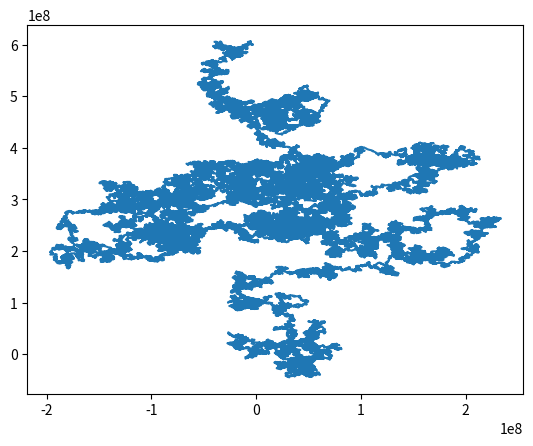

The script that saved this image:
import numpy as np
import math
import itertools as iter









#start funktionen



def verlauf_2d(multivar_data,emb_dim,emb_delay):
    #for i in range(anzahl der fenster):
    def gaus(x):
        if x<0:
            out=0
        else:
            out=(x**2+x)*0.5    
        return int(out)
    
    words=[]
    for i in range(multivar_data.shape[1]-emb_dim*emb_delay):
        
        #relevante daten aus reihe lesen |data in ausschnitt|=emb_dim+1
        relev_ausschnitt=np.zeros((multivar_data.shape[0],emb_dim+1))
        for j in range(emb_dim+1):
            relev_ausschnitt[:,j]=multivar_data[:,i+j*emb_delay]
        
        #struktur:[x1-x0<--vor der schleife|x2-x1|x3-x1,x3-x2|x4-x1,x4-x2,x4-x3|....]--> #länge=(emb_dim^2+emb_dim)/2
        #neuer schritt muss mit allen vorherigen ebenen verglichen werden um exakte position zu wissen
        relev_diff=np.zeros((multivar_data.shape[0],gaus(emb_dim)-emb_dim+1))
        #für jeden neuen punkt differenzen zu bisherigen ebenenpunkten berechnen
        relev_diff[:,0]=relev_ausschnitt[:,1]-relev_ausschnitt[:,0]
        counter=1
        for j in range(2,emb_dim+1):
            for k in range(1,j):
                    if counter==gaus(j-1):
                        relev_diff[:,counter]=relev_ausschnitt[:,j]-relev_ausschnitt[:,j-1]
                    else:
                        relev_diff[:,counter]=relev_ausschnitt[:,j]-relev_ausschnitt[:,k]
                    counter+=1
                
        #in for schleife matrizen (bisherige ebenen) erstellen und mit vektor (neue schritt) multiplizieren
        #ergebnis=vektor... soll in ergebnismatrix als zeile übertragen werden
        #plane_matrix=np.zeros((multivar_data.shape[0],emb_dim-1))
        ergebnis_matrix=np.zeros((emb_dim-1,emb_dim-1))
        #formel für indexe der differenzen für vergleich: gaus(k-1)=index ebene in rel_diff
        for j in range(2,emb_dim+1):
            for k in range(1,j):
                plane=relev_diff[:,gaus(k-1)]
                vektor=relev_diff[:,gaus(j-2)+k]
            #mithilfe mult ergebnismatrix bestimmen :
            #ergebnismatrix=untere dreickecksmatrix
                ergebnis_matrix[j-2,k-1]=plane[0]*vektor[1]-plane[1]*vektor[0]
                
         
        #mithilfe ergebnismatrix wort bestimmen und in wörterliste packen
        #zeilenweise die matrix durchgehen
        wordpart=[]
        for j in range(ergebnis_matrix.shape[0]):
            #nur bis inklusive dem eintrag auf der Diagonalen gehen
            if j>0:
                wordpart.append('|')
            for k in range(j+1):
                if ergebnis_matrix[j,k]<0:
                    wordpart.append('-')
                elif ergebnis_matrix[j,k]>0:
                    wordpart.append('+')
                else:
                    wordpart.append('0')
           
                    
        words.append(''.join(wordpart))
                
    #output mithilf np.unique bekommen (input zwar liste nicht array aber unique macht als erstes array draus)
    [list_of_words,abfolge_words,haeuf_words]=np.unique(words,return_inverse=True, return_counts=True)

    return list_of_words,abfolge_words,haeuf_words






#speicherung alle 3 punkte rotation
#wie verlauf_2D aber mehr vergleiche 
def rotationen_3_punkte(multivar_data,emb_dim,emb_delay):
    
    #alle 3punkte komb ...einschränkung max fensterlänge=10 (0,1,2,3,4,5,6,7,8,9)
    zahlen=[]
    for m in range(emb_dim+1):
        zahlen.append(str(m))
    zahlen=''.join(zahlen)
    
    indexe=np.zeros((1,3))

    #for i in range(anzahl der fenster):
    words=[]
    for i in range(multivar_data.shape[1]-emb_dim*emb_delay):
        
        #relevante daten aus reihe lesen |data in ausschnitt|=emb_dim+1
        relev_ausschnitt=np.zeros((multivar_data.shape[0],emb_dim+1))
        #print(relev_ausschnitt)
        for j in range(relev_ausschnitt.shape[1]):
            relev_ausschnitt[:,j]=multivar_data[:,i+j*emb_delay]
        
        ergebnis_matrix=np.zeros((1,math.comb(emb_dim+1,3)))
        counter=0
        kombis=iter.combinations(zahlen,3)
        #für jeden neuen punkt differenzen zu bisherigen ebenenpunkten berechnen
        for z in kombis:
            indexe[0,:]=z
            #print(indexe)
            eins=int(indexe[0,0])
            zwei=int(indexe[0,1])
            drei=int(indexe[0,2])

            diff1=relev_ausschnitt[:,eins]-relev_ausschnitt[:,zwei]
            diff2=relev_ausschnitt[:,zwei]-relev_ausschnitt[:,drei]

            ergebnis_matrix[0,counter]=diff1[0]*diff2[1]-diff1[1]*diff2[0]
            counter+=1
        #mithilfe ergebnismatrix wort bestimmen und in wörterliste packen
        #zeilenweise die matrix durchgehen
        #print(ergebnis_matrix)
        wordpart=[]
        for k in range(ergebnis_matrix.shape[1]):
                if ergebnis_matrix[0,k]<0:
                    wordpart.append('-')
                elif ergebnis_matrix[0,k]>0:
                    wordpart.append('+')
                else:
                    wordpart.append('0')

        words.append(''.join(wordpart))
                
    #output mithilf np.unique bekommen (input zwar liste nicht array aber unique macht als erstes array draus)
    [list_of_words,abfolge_words,haeuf_words]=np.unique(words,return_inverse=True, return_counts=True)

    return list_of_words,abfolge_words,haeuf_words










#gaussian spaziergang (random walk with gaussian increments)
import time
import random as ran
import matplotlib.pyplot as plt


parametercount=2
delay=1
embedding_dim=3
datalae=100000

'''
mü=0
standev=1
spaziergang2=np.zeros((parametercount,datalae))
start=time.time()
for i in range(1,datalae):
    for j in range(parametercount):
        spaziergang2[j,i]=spaziergang2[j,i-1]+ran.gauss(mü,standev) #normal distribution
print('spaziergang took %s sec.' %(time.time()-start))
[muster3,index3,haeufigkeiten3]=rotationen_3_punkte(spaziergang2,emb_delay=delay,emb_dim=embedding_dim)
print(muster3)
print(haeufigkeiten3)

plt.plot(spaziergang2[0,:],spaziergang2[1,:])
plt.show()

#plt.stairs(haeufigkeiten3)
'''


#output rotationen_3_punkte
'''
['+' '-']
[50080 49918]

['++++' '+++-' '++-+' '++--' '+-++' '+--+' '+---' '-+++' '-++-' '-+--'
 '--++' '--+-' '---+' '----']
[16669  6364  2041 12406  2147  4224  6262  6304  4087  2035 12464  2003
  6264 16727]

['++++++++++' '+++++++++-' '++++++++--' '+++++++---' '++++++-+++'
 '++++++--++' '++++++---+' '++++++----' '+++++-++++' '+++++-++-+'
 '+++++-++--' '+++++-+---' '+++++--+++' '+++++---++' '+++++---+-'
 '+++++-----' '++++--++++' '++++--++-+' '++++--+--+' '++++--+---'
 '++++---+++' '++++---++-' '++++----+-' '++++------' '+++-+++++-'
 '+++-++++--' '+++-+++--+' '+++-+++---' '+++-++-+++' '+++-++-++-'
 '+++-++--++' '+++-++---+' '+++--++++-' '+++--+++-+' '+++--+++--'
 '+++--++--+' '+++--+-++-' '+++--+--++' '+++--+--+-' '+++--+---+'
 '+++---++++' '+++---+++-' '+++---++-+' '+++---+--+' '+++----++-'
 '+++-----+-' '+++------+' '+++-------' '++-+++++++' '++-++++++-'
 '++-+++-+++' '++-+-+++++' '++-+-++-++' '++-+-+-+++' '++-+--++++'
 '++-+--+-++' '++-+--+--+' '++-+--+---' '++-+---+++' '++-+---++-'
 '++-+---+--' '++-+------' '++--+++++-' '++--++-+++' '++--++-++-'
 '++--+-+++-' '++--+--++-' '++--+--+--' '++----++++' '++----+++-'
 '++----+-++' '++----+--+' '++-----++-' '++-----+--' '++-------+'
 '++--------' '+-+++-++-+' '+-+++-++--' '+-+++-+---' '+-++-+++-+'
 '+-++-++-++' '+-++-++--+' '+-++--++-+' '+-++--+--+' '+-++--+---'
 '+-+-++++--' '+-+-+++-++' '+-+-+++--+' '+-+-+++---' '+-+-++-+++'
 '+-+-++-++-' '+-+-++-+--' '+-+-++--++' '+-+-+-++--' '+-+-+-+---'
 '+-+-+--+--' '+-+--+++-+' '+-+--+++--' '+-+--++-++' '+-+--++--+'
 '+-+--+-++-' '+-+--+-+--' '+-+--+--++' '+-+--+--+-' '+--+++++++'
 '+--++++++-' '+--+++++-+' '+--++-+++-' '+--++-++-+' '+--++-++--'
 '+--+-+++++' '+--+-+++-+' '+--+-++-++' '+---+-+++-' '+---+-++--'
 '+---+--+--' '+----+++++' '+----+++-+' '+----+++--' '+----++-++'
 '+----+-+--' '+----+--++' '+----+--+-' '+----+----' '+-----++++'
 '+-----+++-' '+-----++--' '+-----+-++' '+------+--' '+-------++'
 '+--------+' '+---------' '-+++++++++' '-++++++++-' '-+++++++--'
 '-++++++-++' '-+++++-+--' '-+++++--++' '-+++++---+' '-+++++----'
 '-++++-++++' '-++++-++-+' '-++++-++--' '-++++-+-++' '-++++--+--'
 '-++++---++' '-++++---+-' '-++++-----' '-+++-++-++' '-+++-+--++'
 '-+++-+---+' '-++-+--+--' '-++-+---+-' '-++-+-----' '-++--+--++'
 '-++--+--+-' '-++--+---+' '-++-----+-' '-++------+' '-++-------'
 '-+-++-++-+' '-+-++-++--' '-+-++-+-++' '-+-++-+--+' '-+-++--++-'
 '-+-++--+--' '-+-++---++' '-+-++---+-' '-+-+-++-++' '-+-+-+-+++'
 '-+-+-+--++' '-+-+--++--' '-+-+--+-++' '-+-+--+--+' '-+-+--+---'
 '-+-+---+++' '-+-+---++-' '-+-+---+--' '-+-+----++' '-+--++-+++'
 '-+--++-++-' '-+--++--+-' '-+--+--++-' '-+--+--+--' '-+--+---+-'
 '-+---+-+++' '-+---+--++' '-+---+--+-' '--++++++++' '--+++++++-'
 '--+++++-++' '--+++++--+' '--++++-++-' '--++++-+--' '--++++---+'
 '--++++----' '--++-++-++' '--++-++--+' '--++-+---+' '--++--+--+'
 '--++--+---' '--++-----+' '--+-++++++' '--+-+++-++' '--+-+++--+'
 '--+-+++---' '--+-++-+++' '--+-++-++-' '--+-++-+--' '--+-++----'
 '--+-+-+---' '--+-+--+--' '--+-+-----' '--+---+---' '--+------+'
 '--+-------' '---+++++++' '---++++++-' '---+++++-+' '---++++--+'
 '---+++-++-' '---+++--+-' '---+++---+' '---+++----' '---++-+++-'
 '---++-++-+' '---++-++--' '---++-+--+' '---++--++-' '---++---++'
 '---++---+-' '---++----+' '---+--+++-' '---+--++--' '---+--+--+'
 '---+--+---' '---+---+++' '---+---++-' '---+----++' '---+-----+'
 '----++++++' '----++++-+' '----+++--+' '----+++---' '----++-+++'
 '----++-++-' '----++--+-' '----++----' '-----+++++' '-----+++-+'
 '-----+++--' '-----++---' '-----+-+++' '-----+--++' '-----+--+-'
 '-----+----' '------++++' '------+++-' '------++--' '------+---'
 '-------+++' '--------++' '---------+' '----------']
[4157 1689 1294  206 1203 1135  271  368  562  537 2547 1102   74   90
   63 1087  245  206  634 1099   50   35   67 1113  357  231   78   63
 1163  695 1032  180   32   39   43  171  209 1775  339  609   50   44
   21  264  193  246 1030 2567  563  118   98  263   36   48  444  216
  431  365  112  101   74  219   44  108  133   34   67   23  227  174
   97  147  281  242  361 1261   29  261   60   15   19   41   22   78
   85  270   62  105   97  271  281  175  135  171   44   41   60   69
  141  162   52   37  575   95  541  182   23   80   40  385  207   14
   44   48  188   36  630   86  127  292   43 1066  162  129  447  306
  773  146  352  387  639 1687 1657  583  398  386  135  788  272  428
  121  176 1058   40  218  116   74  637   51  192   51   33   16  209
  398   52   88   27  155  491   96  560   38   58  140  160   66   63
   45   60  158  158  172  318  308  107  110   80  261   77   82   11
   38   26   14   50  244   30 1238  379  243  244  132  110  169  195
   30   64   26  127   76   72  229   68  113  135  348  453  214  425
   55   42  250   79  145  609 2566 1059  256  174  261   25   44   42
  628  363 1758  212  153   26   24   50  152 1020  761 1089   61   61
  234  343 1095   54   42   59 1099  639  201  251 1102   79   84   93
 1069 2511  519  598  370  299 1119 1147  226 1250 1717 4296]
'''



mü=0
standev=1000000
spaziergang2=np.zeros((parametercount,datalae))
start=time.time()
for i in range(1,datalae):
    for j in range(parametercount):
        spaziergang2[j,i]=spaziergang2[j,i-1]+ran.gauss(mü,standev) #normal distribution
print('spaziergang took %s sec.' %(time.time()-start))
[muster3,index3,haeufigkeiten3]=verlauf_2d(spaziergang2,emb_delay=delay,emb_dim=embedding_dim)
print(muster3)
print(haeufigkeiten3)

plt.plot(spaziergang2[0,:],spaziergang2[1,:])
plt.show()

#outputs:
'''
['+' '-']
[49831 50167]

['+|++' '+|+-' '+|-+' '+|--' '-|++' '-|+-' '-|-+' '-|--']
[18995 18857  6312  6190  6239  6137 18809 18458]


'''
